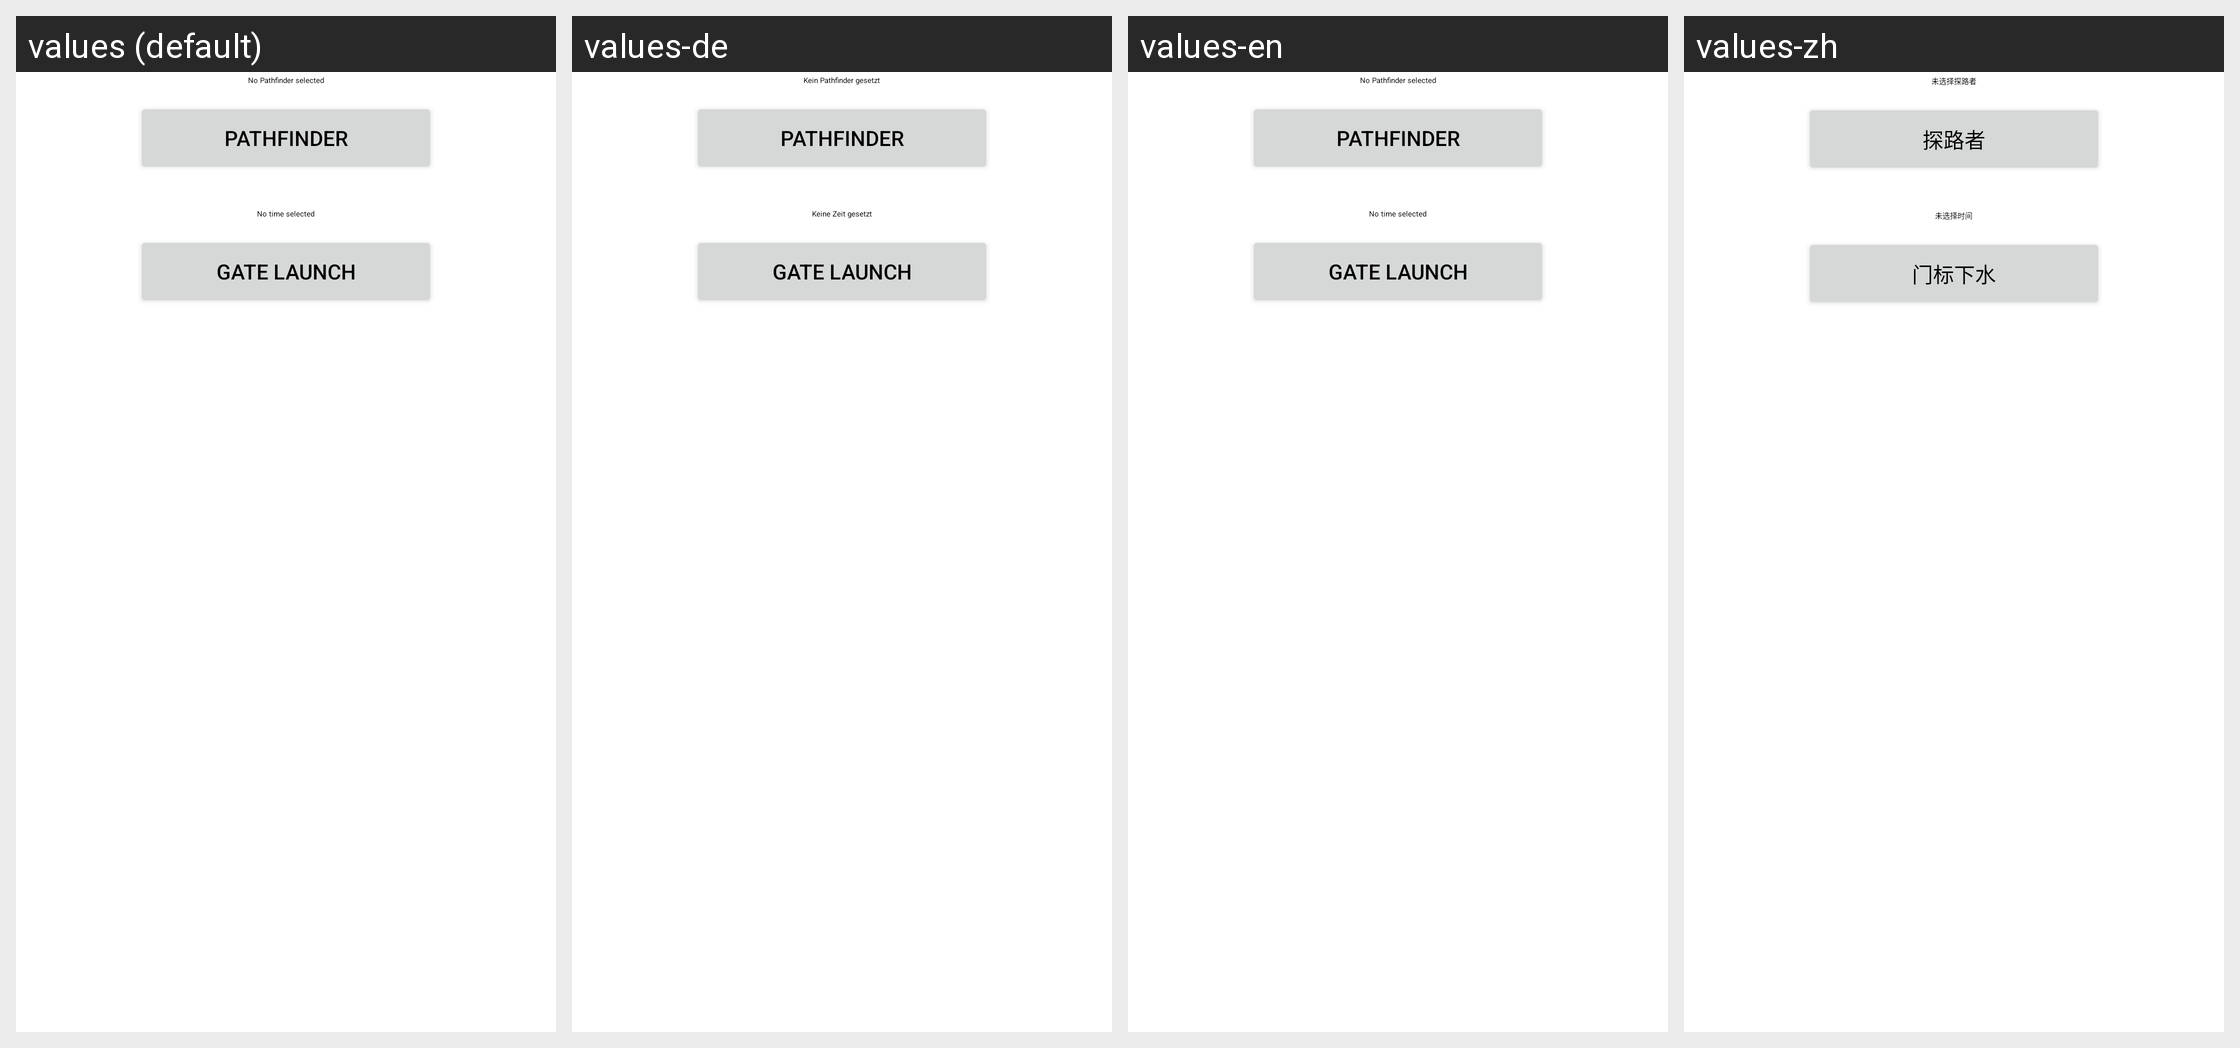

The Android screen above is rendered under several locales of the same app. Produce the string resources it draws, with the default and per-locale values.
Android screen res/layout/race_startphase_gate_actions.xml rendered under 4 locales, left to right: values (default), values-de, values-en, values-zh. Device: Nexus 5 (rendered at 1080×1920; each locale shown at half size, 540×960, under a caption strip naming it); theme AppTheme.
Other locales in the repository, not shown: values-cs, values-da, values-es, values-fr, values-it, values-ja, values-pt, values-ru, values-sl.
Strings drawn on this screen, with the default value and each locale's value (text and hints the layout hard-codes, and strings that could not be matched under every locale, appear in the picture but are not listed):

no_pathfinder_selected
  values: No Pathfinder selected
  values-de: Kein Pathfinder gesetzt
  values-en: No Pathfinder selected
  values-zh: 未选择探路者

set_pathfinder
  values: Pathfinder
  values-de: Pathfinder
  values-en: Pathfinder
  values-zh: 探路者

no_line_opening_time_selected
  values: No time selected
  values-de: Keine Zeit gesetzt
  values-en: No time selected
  values-zh: 未选择时间

set_line_opening_time
  values: Gate Launch
  values-de: Gate Launch
  values-en: Gate Launch
  values-zh: 门标下水
